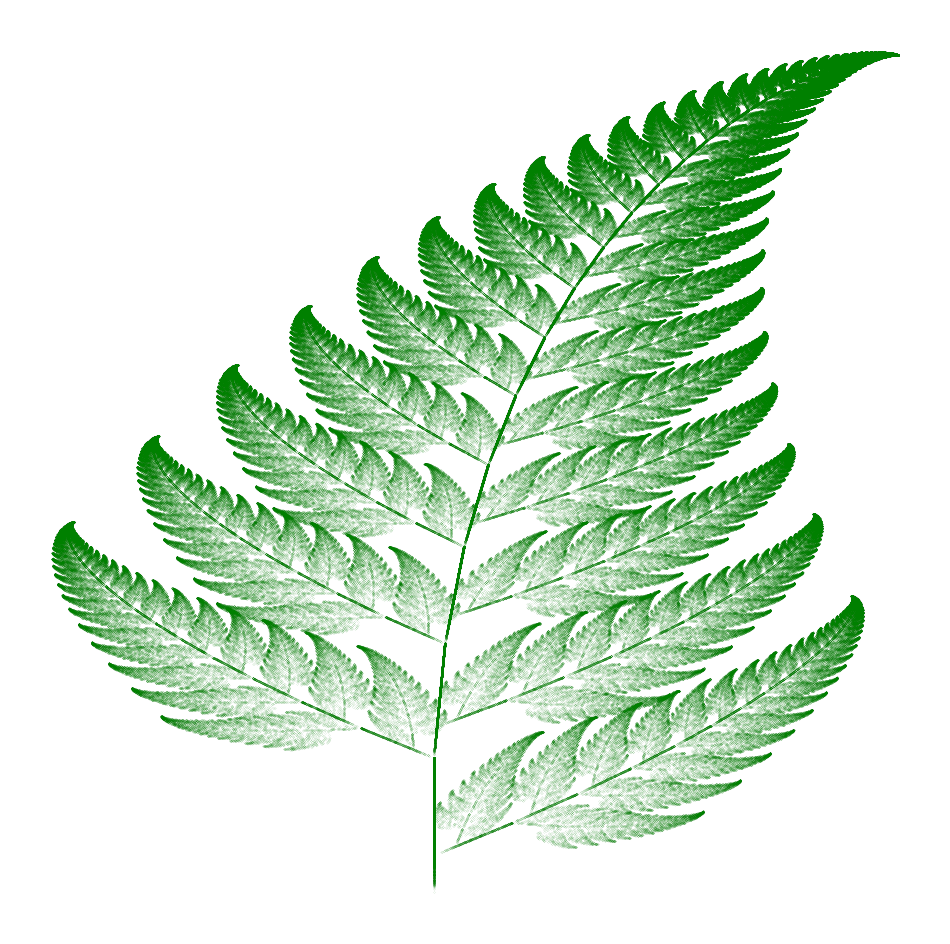

The matplotlib source for this figure:
import numpy as np
import matplotlib.pyplot as plt
import random

def f1(x):
    return np.dot(np.array([[0,0],[0,0.16]]),x.T) 

def f2(x):
    return np.dot(np.array([[0.85,0.04],[-0.04,0.85]]),x.T) + np.array([0,1.6])

def f3(x):
    return np.dot(np.array([[0.20,-0.26],[0.23,0.22]]),x.T) + np.array([0,1.6])

def f4(x):
    return np.dot(np.array([[-0.15,0.28],[0.26,0.24]]),x.T) + np.array([0,0.44]) 


def fern(x):
    rnd = random.random()
    if rnd < 0.01:
        return f1(x)
    elif rnd >= 0.01 and rnd < 0.86:
        return f2(x)
    elif rnd >= 0.86 and rnd < 0.93:
        return f3(x)
    elif rnd >= 0.93:
        return f4(x)

n = 1000000
x = np.array([0,0])
y = [[0,0] for i in range(n)]

for i in range(1,n):
    x = fern(x)
    y[i] = x

z = np.array(y)
plt.figure(figsize=(12,12))
plt.axis('off')
plt.plot(z[:,0],z[:,1],'g.', markersize=0.1)
plt.savefig('fern_2.png', dpi=300 , facecolor='black')